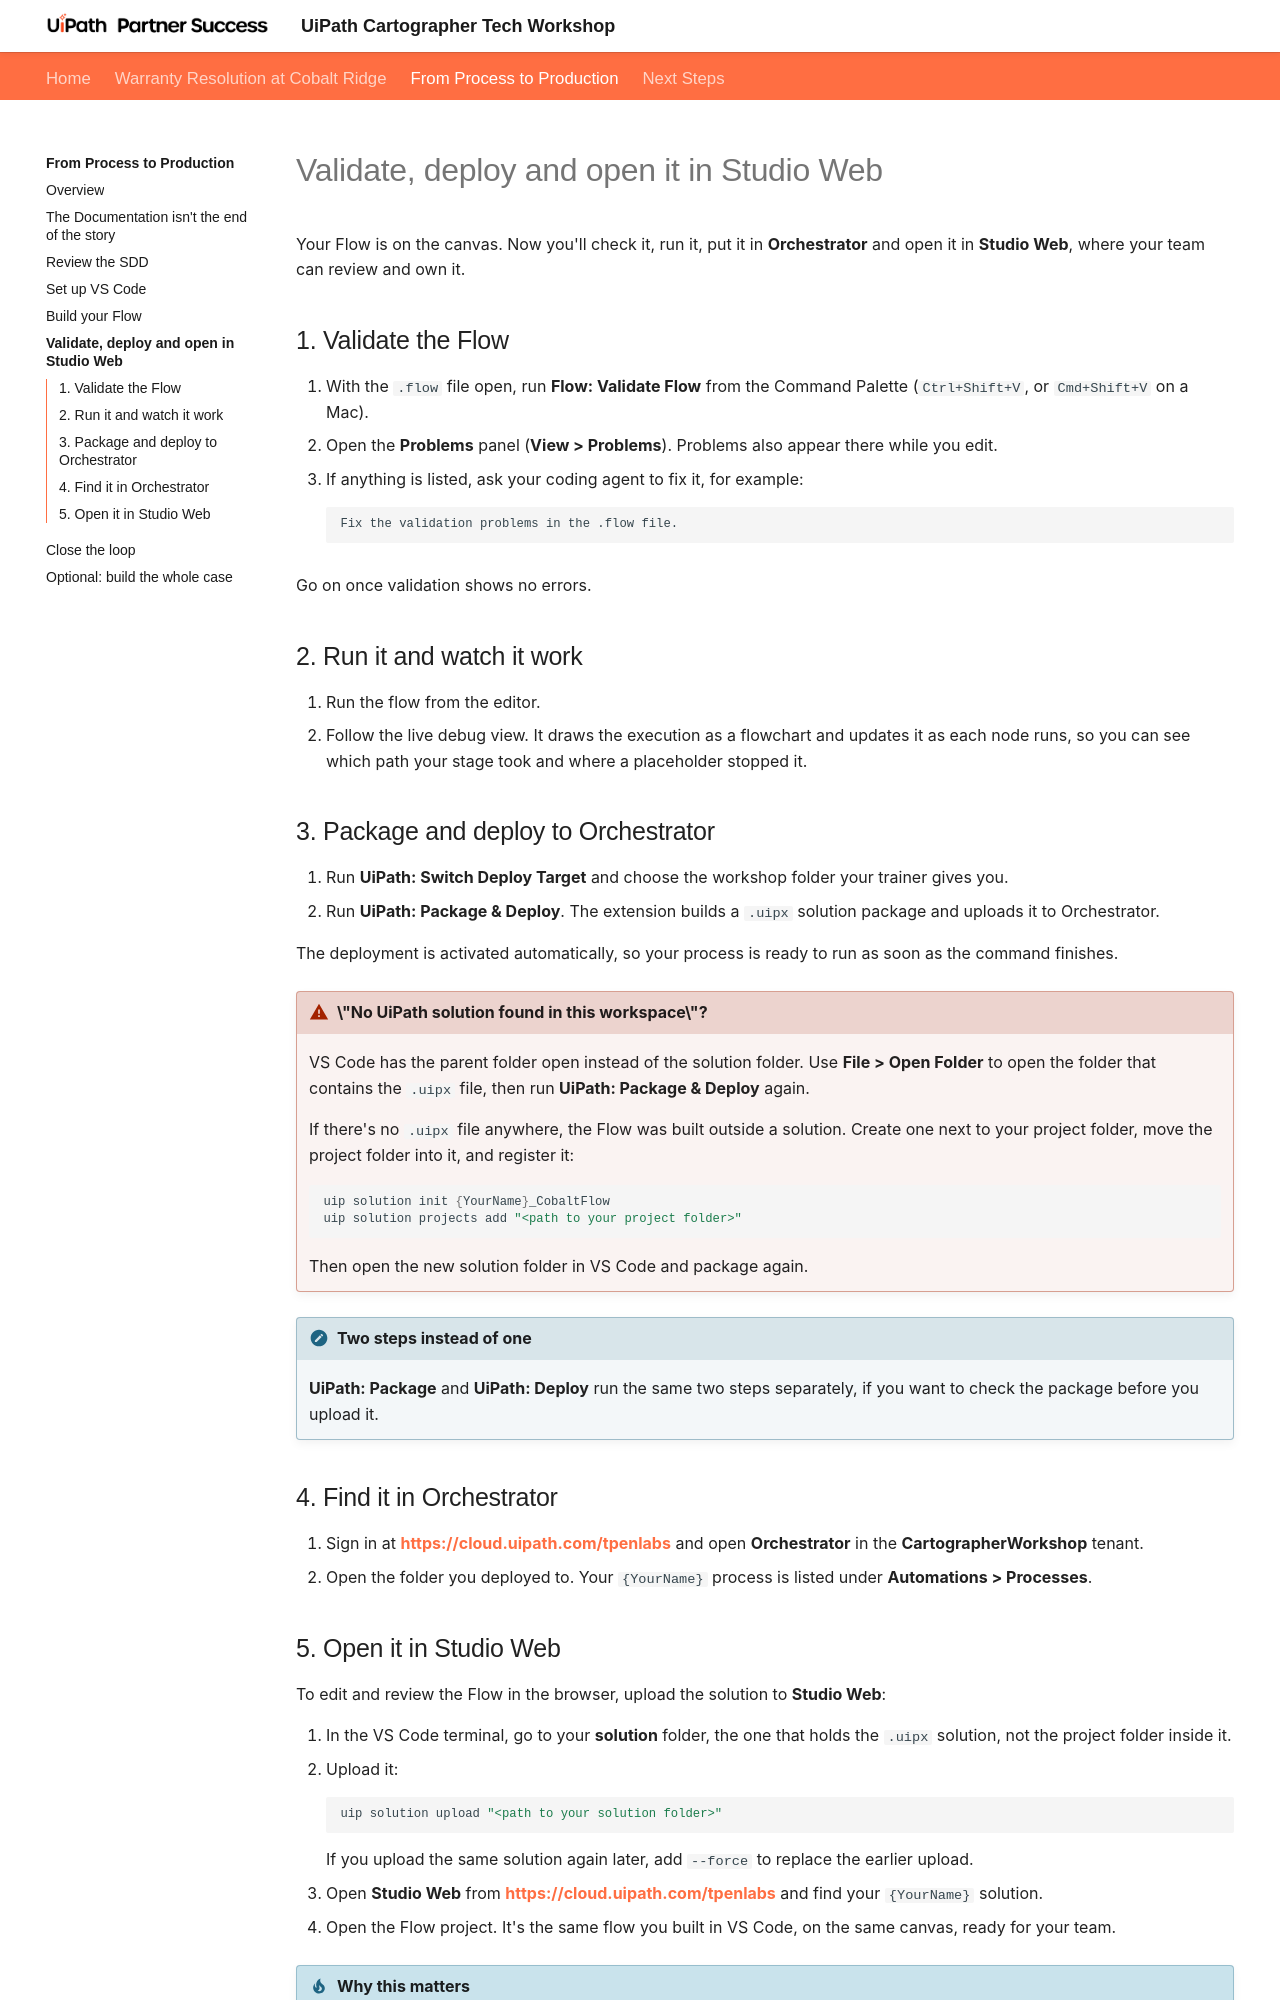

repository: uipath-practice/CartographerWorkshop · page: process-to-production/validate-deploy/index.html · generator: mkdocs

# Validate, deploy and open it in Studio Web

Your Flow is on the canvas. Now you'll check it, run it, put it in **Orchestrator** and open it in **Studio Web**, where your team can review and own it.

## 1. Validate the Flow

1. With the `.flow` file open, run **Flow: Validate Flow** from the Command Palette (`Ctrl+Shift+V`, or `Cmd+Shift+V` on a Mac).
2. Open the **Problems** panel (**View > Problems**). Problems also appear there while you edit.
3. If anything is listed, ask your coding agent to fix it, for example:

    ```text
    Fix the validation problems in the .flow file.
    ```

Go on once validation shows no errors.

## 2. Run it and watch it work

1. Run the flow from the editor.
2. Follow the live debug view. It draws the execution as a flowchart and updates it as each node runs, so you can see which path your stage took and where a placeholder stopped it.

## 3. Package and deploy to Orchestrator

1. Run **UiPath: Switch Deploy Target** and choose the workshop folder your trainer gives you.
2. Run **UiPath: Package & Deploy**. The extension builds a `.uipx` solution package and uploads it to Orchestrator.

The deployment is activated automatically, so your process is ready to run as soon as the command finishes.

!!! warning "\"No UiPath solution found in this workspace\"?"
    VS Code has the parent folder open instead of the solution folder. Use **File > Open Folder** to open the folder that contains the `.uipx` file, then run **UiPath: Package & Deploy** again.

    If there's no `.uipx` file anywhere, the Flow was built outside a solution. Create one next to your project folder, move the project folder into it, and register it:

    ```bash
    uip solution init {YourName}_CobaltFlow
    uip solution projects add "<path to your project folder>"
    ```

    Then open the new solution folder in VS Code and package again.

!!! note "Two steps instead of one"
    **UiPath: Package** and **UiPath: Deploy** run the same two steps separately, if you want to check the package before you upload it.

## 4. Find it in Orchestrator

1. Sign in at **[{{ training_url }}]({{ training_url }})** and open **Orchestrator** in the **{{ training_tenant }}** tenant.
2. Open the folder you deployed to. Your `{YourName}` process is listed under **Automations > Processes**.
